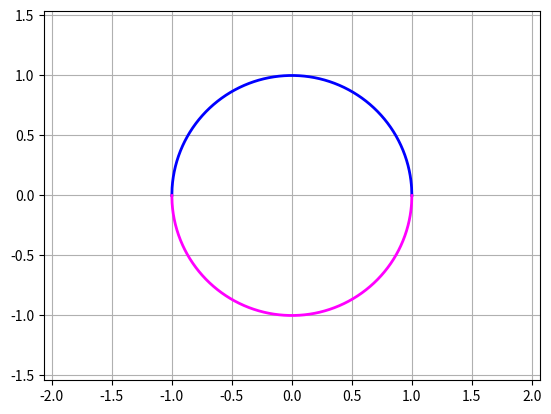
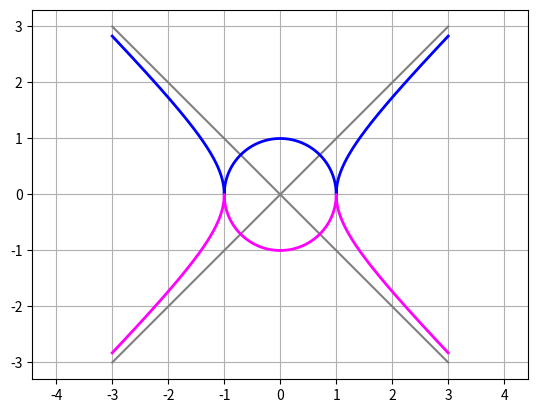
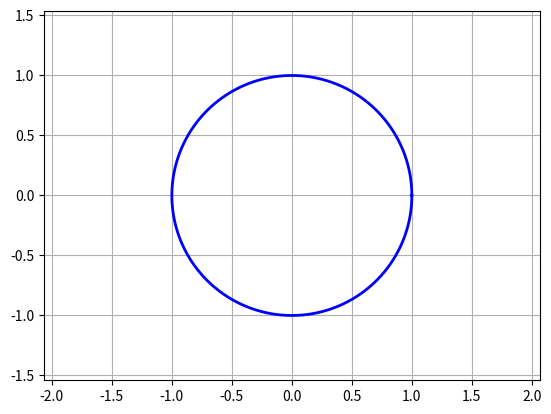
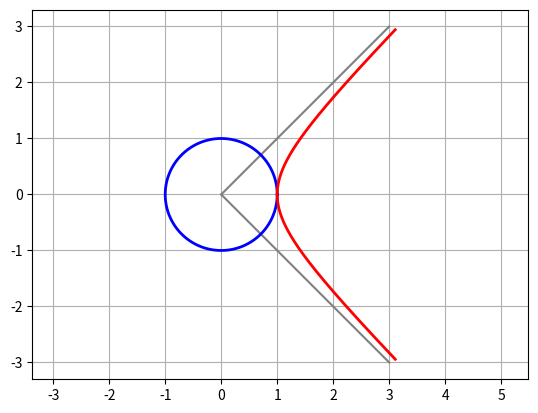
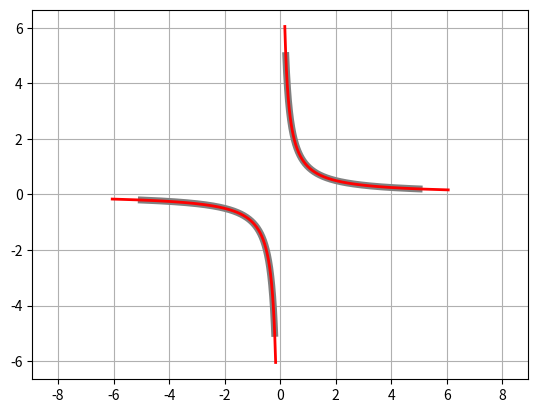

Here is the Python script that generated these plots, in order:
import numpy as np
import matplotlib.pyplot as pl

def f1 (x):
    return np.sqrt (1 - x ** 2)

def f2 (x):
    return - f1 (x)

def ValueTableFunction (f, a, b):
    n = 1000
    xx = np.linspace (a, b, n)
    yy = f (xx)
    return np.array ([
        xx, 
        yy
    ])

def PlotTable (table, col = 'black', lw = 2):
    pl.plot (table [0], table [1], color = col, linewidth = lw)

def PlotFunction (f, a, b, col):
    PlotTable (ValueTableFunction (f, a, b), col)

pl.plot ([-1.9, 1.9], [-1.4, 1.4], '.', color = 'white')   # Dummy fuer Achsenbegrenzungen
PlotFunction (f1, -1, 1, 'blue')
PlotFunction (f2, -1, 1, 'magenta')
pl.axis ('equal')
pl.grid ('both')
pl.show ()

def g1 (x):
    return np.sqrt (np.abs (1 - x ** 2))

def g2 (x):
    return - g1 (x)

def PlotLine (x0, y0, x1, y1, col = 'black'):
    pl.plot ([x0, x1], [y0, y1], color = col)

PlotLine (-3, -3, 3,  3, 'gray')
PlotLine (-3,  3, 3, -3, 'gray')
PlotFunction (g1, -3, 3, 'blue')
PlotFunction (g2, -3, 3, 'magenta')
pl.axis ('equal')
pl.grid ('both')
pl.show ()

def Circle (t):
    return np.array ([
        np.cos (t), 
        np.sin (t)
    ])

def ValueTableCurve (c, a, b):
    n = 1000
    tt = np.linspace (a, b, n)
    return c (tt)

def PlotCurve (c, a, b, col = 'black'):
    PlotTable (ValueTableCurve (c, a, b), col)

pl.plot ([-1.9, 1.9], [-1.4, 1.4], '.', color = 'white')   # Dummy fuer Achsenbegrenzungen
PlotCurve (Circle, 0, 2 * np.pi, 'blue')
pl.axis ('equal')
pl.grid ('both')
pl.show ()

def Hyperbola (t):
    return np.array ([
        np.cosh (t), 
        np.sinh (t)
    ])

PlotLine (0, 0, 3,  3, 'gray')
PlotLine (0, 0, 3, -3, 'gray')
PlotCurve (Circle, 0, 2 * np.pi, 'blue')
PlotCurve (Hyperbola, -1.8, 1.8, 'red')
pl.axis ('equal')
pl.grid ('both')
pl.show ()

def h (x):
    return 1 / x

def Rotate (phi):
    t = phi * np.pi / 180
    c = np.cos (t)
    s = np.sin (t)
    return np.array ([
        [c, -s], 
        [s,  c]
    ])

def Scale (f):
    return np.array ([
        [f, 0],
        [0, f]
    ])

tab1a = ValueTableFunction (h, 0.2, 5)
tab1b = ValueTableFunction (h, -5, -0.2)
PlotTable (tab1a, 'gray', 5)
PlotTable (tab1b, 'gray', 5)

tab2 = Scale (np.sqrt (2)) @ ValueTableCurve (Hyperbola, -1.8, 1.8)
PlotTable (Rotate ( 45) @ tab2, 'red')
PlotTable (Rotate (225) @ tab2, 'red')

pl.axis ('equal')
pl.grid ('both')
pl.show ()
